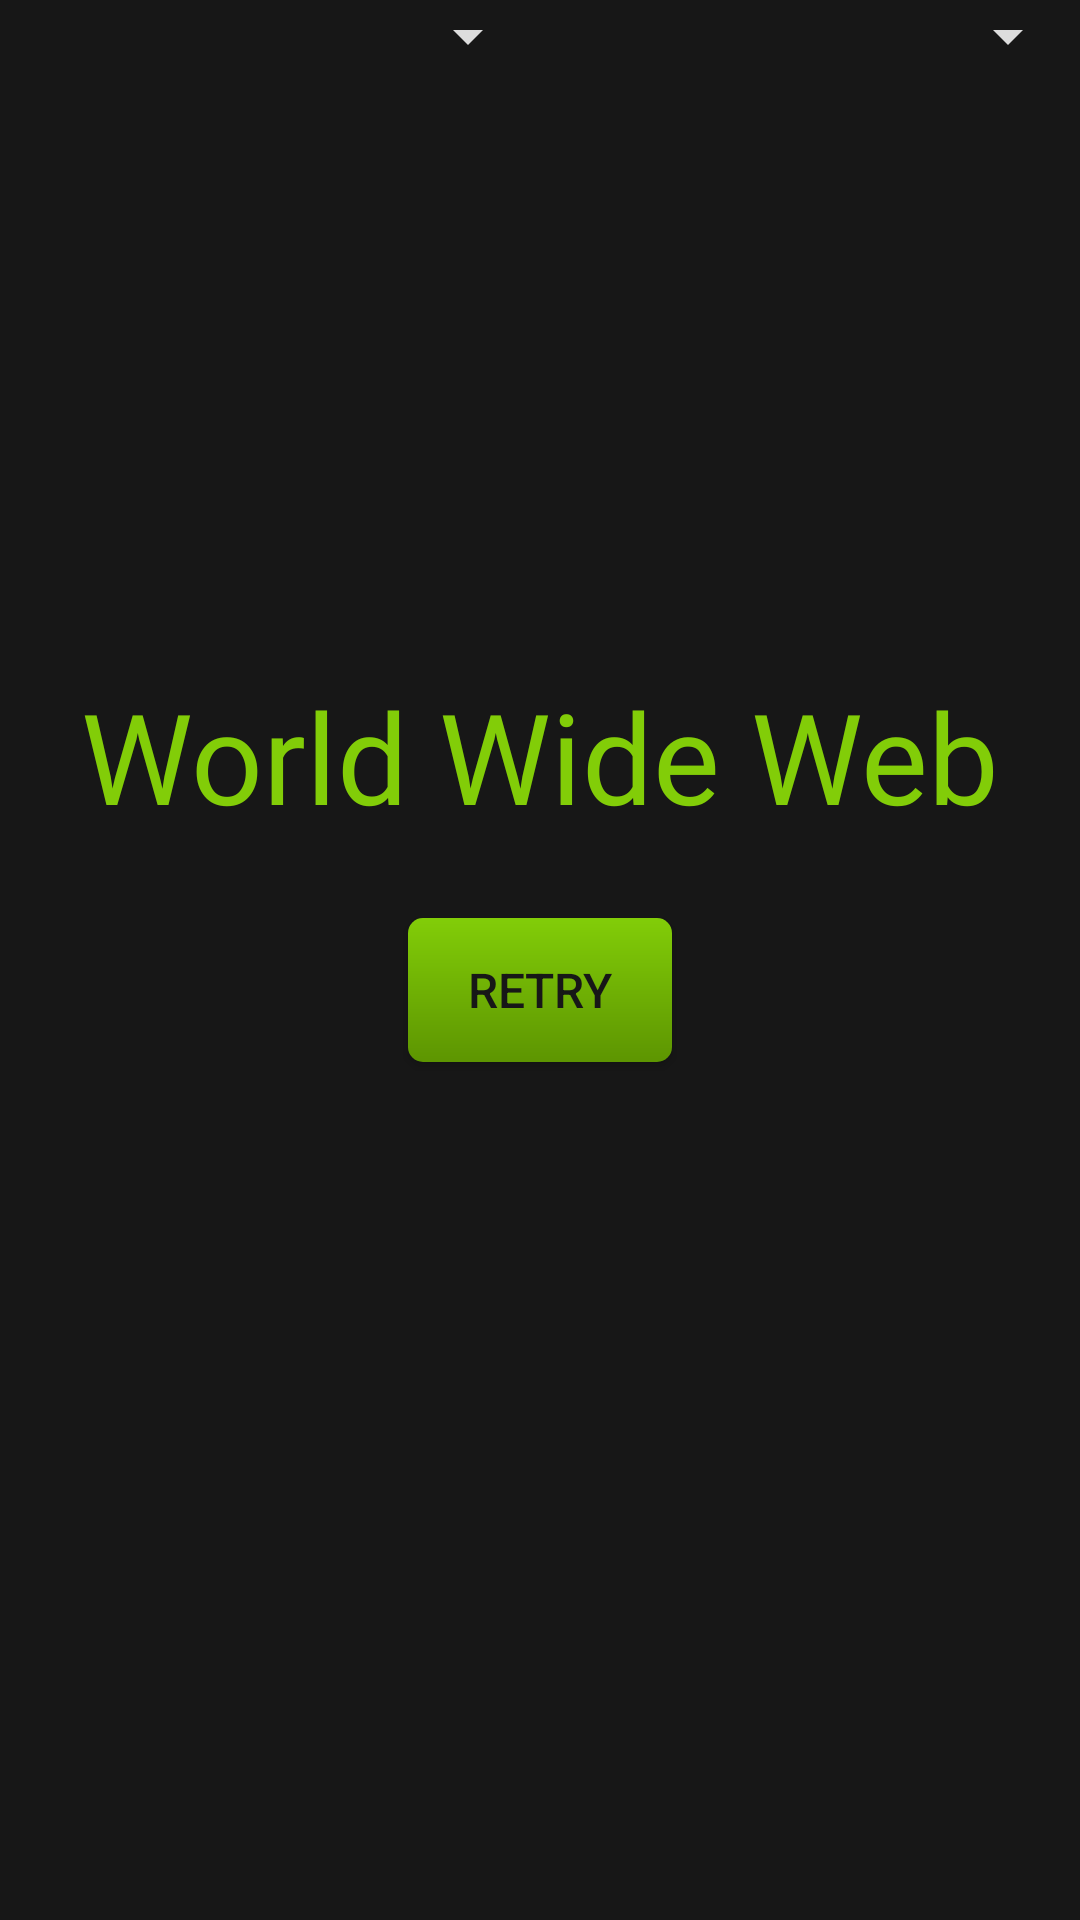

Write the Android layout XML for this screen, with the resource values it uses.
<!-- AndroidManifest.xml: application theme AppTheme -->
<!-- res/layout/fragment_list_of_characters.xml -->
<?xml version="1.0" encoding="utf-8"?>
<layout xmlns:android="http://schemas.android.com/apk/res/android"
    xmlns:tools="http://schemas.android.com/tools"
    xmlns:app="http://schemas.android.com/apk/res-auto">

    <data>
        <variable
            name="listAdapter"
            type="com.grandefirano.rickandmortycharacterfinder.list.CharactersListAdapter" />
    </data>

    <androidx.constraintlayout.widget.ConstraintLayout
        android:layout_width="match_parent"
        android:layout_height="match_parent"
        android:background="@color/colorBackground"
        tools:context=".list.ListOfCharactersFragment">

        <LinearLayout
            android:id="@+id/linearLayout"
            android:layout_width="match_parent"
            android:layout_height="wrap_content"
            app:layout_constraintEnd_toEndOf="parent"
            app:layout_constraintHorizontal_bias="0.5"
            app:layout_constraintStart_toStartOf="parent"
            app:layout_constraintTop_toTopOf="parent">


            <Spinner
                android:id="@+id/spinnerGender"
                android:layout_width="match_parent"
                android:layout_height="wrap_content"
                android:paddingBottom="5dp"
                android:paddingTop="5dp"
                android:backgroundTint="@color/colorText"
                android:popupBackground="@color/colorSpinnerDropdown"
                android:layout_weight="1" />

            <Spinner
                android:id="@+id/spinnerStatus"
                android:layout_width="match_parent"
                android:layout_height="wrap_content"
                android:paddingBottom="5dp"
                android:paddingTop="5dp"
                android:backgroundTint="@color/colorText"
                android:popupBackground="@color/colorSpinnerDropdown"
                android:layout_weight="1" />
        </LinearLayout>

        <androidx.recyclerview.widget.RecyclerView
            android:id="@+id/characterList"
            android:layout_width="0dp"
            android:layout_height="0dp"
            app:layout_constraintBottom_toBottomOf="parent"
            app:layout_constraintEnd_toEndOf="parent"
            app:layout_constraintStart_toStartOf="parent"
            app:layout_constraintTop_toBottomOf="@+id/linearLayout" />
        <ProgressBar
            android:id="@+id/mainProgressBar"
            style="?android:attr/progressBarStyle"
            android:layout_width="match_parent"
            android:layout_height="wrap_content"
            android:layout_gravity="center"
            app:layout_constraintLeft_toLeftOf="parent"
            app:layout_constraintRight_toRightOf="parent"
            app:layout_constraintTop_toTopOf="parent"
            app:layout_constraintBottom_toBottomOf="parent"/>

        <TextView
            android:id="@+id/errorTextView"
            android:layout_width="wrap_content"
            android:layout_height="wrap_content"
            android:layout_marginBottom="8dp"
            android:fontFamily="sans-serif-light"
            android:textAlignment="center"
            android:textColor="@color/colorText"
            android:textSize="28sp"
            app:layout_constraintBottom_toTopOf="@+id/errorWWWTextView"
            app:layout_constraintEnd_toEndOf="parent"
            app:layout_constraintStart_toStartOf="parent"
            tools:text="There is no connection to" />

        <TextView
            android:id="@+id/errorWWWTextView"
            android:layout_width="wrap_content"
            android:layout_height="wrap_content"
            android:layout_marginBottom="16dp"
            android:fontFamily="@font/get_schwifty"
            android:textAlignment="center"
            android:textColor="@color/colorAccent"
            android:textSize="42sp"
            app:layout_constraintBottom_toTopOf="@+id/mainProgressBar"
            app:layout_constraintEnd_toEndOf="parent"
            app:layout_constraintStart_toStartOf="parent"
            android:text="@string/world_wide_web" />

        <Button
            android:layout_marginTop="20dp"
            android:id="@+id/mainRetryButton"
            android:layout_width="wrap_content"
            android:layout_height="wrap_content"
            android:background="@drawable/button_shape"
            android:text="@string/retry"
            android:textSize="16sp"
            android:textColor="@color/colorBackground"
            android:onClick="@{()->listAdapter.retry()}"
            app:layout_constraintBottom_toBottomOf="parent"
            app:layout_constraintLeft_toLeftOf="parent"
            app:layout_constraintRight_toRightOf="parent"
            app:layout_constraintTop_toTopOf="parent" />

    </androidx.constraintlayout.widget.ConstraintLayout>
</layout>
<!-- resources referenced by this layout -->
<resources>
  <color name="colorAccent">#82CD08</color>
  <color name="colorBackground">#171717</color>
  <color name="colorSpinnerDropdown">#363636</color>
  <color name="colorText">#ddd</color>
  <!-- drawable button_shape (drawable) -->
  <?xml version="1.0" encoding="utf-8"?>
  <shape xmlns:android="http://schemas.android.com/apk/res/android" >
  
      <corners android:radius="5dp" />
  
      <gradient android:angle="270"
          android:endColor="@color/colorShadow"
          android:startColor="@color/colorAccent" />
  </shape>
  <string name="retry">Retry</string>
  <string name="world_wide_web">World Wide Web</string>
  <style name="AppTheme" parent="Theme.AppCompat.Light.DarkActionBar">
          
          <item name="colorPrimary">@color/colorPrimary</item>
          <item name="colorPrimaryDark">@color/colorPrimaryDark</item>
          <item name="colorAccent">@color/colorAccent</item>
          <item name="android:textColorSecondary">@color/colorText</item>
          <item name="android:textColorPrimary">@color/colorText</item>
  
      </style>
  <color name="colorShadow">#5D9501</color>
  <color name="colorPrimary">#222</color>
  <color name="colorPrimaryDark">#171717</color>
</resources>
